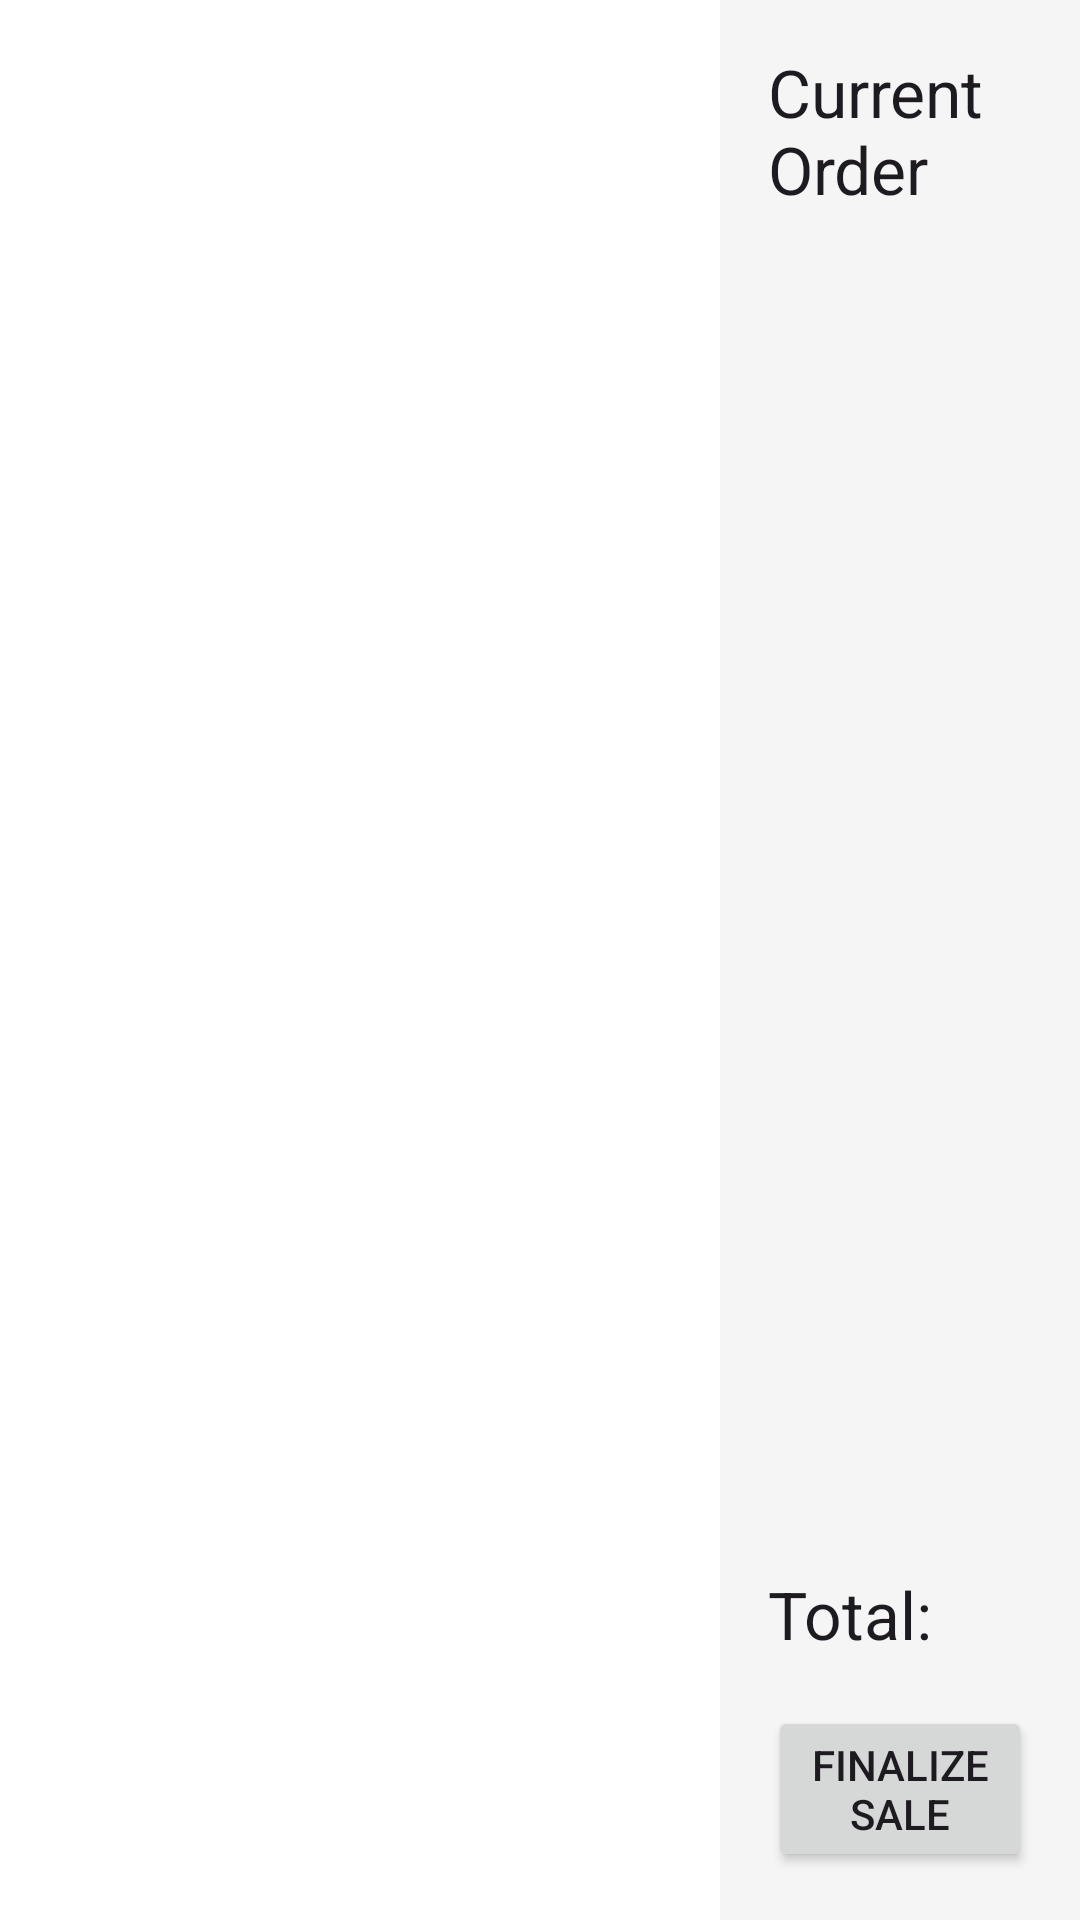

Android layout source for this screen:
<!-- AndroidManifest.xml: application theme Theme.MyApplication -->
<!-- res/layout/activity_pos.xml -->
<?xml version="1.0" encoding="utf-8"?>
<LinearLayout xmlns:android="http://schemas.android.com/apk/res/android"
    xmlns:app="http://schemas.android.com/apk/res-auto"
    xmlns:tools="http://schemas.android.com/tools"
    android:layout_width="match_parent"
    android:layout_height="match_parent"
    android:orientation="horizontal"
    android:baselineAligned="false"
    tools:context=".PosActivity">

    <androidx.recyclerview.widget.RecyclerView
        android:id="@+id/recyclerViewMenu"
        android:layout_width="0dp"
        android:layout_height="match_parent"
        android:layout_weight="2"
        app:layoutManager="androidx.recyclerview.widget.GridLayoutManager"
        app:spanCount="3"
        tools:listitem="@layout/grid_item_menu" />

    <LinearLayout
        android:layout_width="0dp"
        android:layout_height="match_parent"
        android:layout_weight="1"
        android:orientation="vertical"
        android:background="#F5F5F5"
        android:padding="16dp">

        <TextView
            android:layout_width="wrap_content"
            android:layout_height="wrap_content"
            android:text="Current Order"
            android:textAppearance="?attr/textAppearanceTitleLarge" />

        <androidx.recyclerview.widget.RecyclerView
            android:id="@+id/recyclerViewOrder"
            android:layout_width="match_parent"
            android:layout_height="0dp"
            android:layout_weight="1"
            android:layout_marginTop="8dp"
            app:layoutManager="androidx.recyclerview.widget.LinearLayoutManager"
            tools:listitem="@layout/order_list_item" />

        <LinearLayout
            android:layout_width="match_parent"
            android:layout_height="wrap_content"
            android:orientation="horizontal"
            android:layout_marginTop="16dp">

            <TextView
                android:layout_width="0dp"
                android:layout_height="wrap_content"
                android:layout_weight="1"
                android:text="Total:"
                android:textAppearance="?attr/textAppearanceTitleLarge" />

            <TextView
                android:id="@+id/textViewTotal"
                android:layout_width="wrap_content"
                android:layout_height="wrap_content"
                android:textAppearance="?attr/textAppearanceTitleLarge"
                android:textStyle="bold"
                tools:text="₹0.00" />
        </LinearLayout>

        <Button
            android:id="@+id/buttonPay"
            android:layout_width="match_parent"
            android:layout_height="wrap_content"
            android:text="Finalize Sale"
            android:layout_marginTop="16dp"/>
    </LinearLayout>

</LinearLayout>
<!-- res/layout/grid_item_menu.xml (included above) -->
<?xml version="1.0" encoding="utf-8"?>
<com.google.android.material.card.MaterialCardView xmlns:android="http://schemas.android.com/apk/res/android"
    xmlns:tools="http://schemas.android.com/tools"
    android:layout_width="match_parent"
    android:layout_height="wrap_content"
    android:layout_margin="8dp">

    <LinearLayout
        android:layout_width="match_parent"
        android:layout_height="wrap_content"
        android:orientation="vertical"
        android:padding="16dp">

        <TextView
            android:id="@+id/textViewName"
            android:layout_width="wrap_content"
            android:layout_height="wrap_content"
            android:textAppearance="?attr/textAppearanceTitleMedium"
            tools:text="Pizza Margherita" />

        <TextView
            android:id="@+id/textViewPrice"
            android:layout_width="wrap_content"
            android:layout_height="wrap_content"
            android:layout_marginTop="4dp"
            android:textAppearance="?attr/textAppearanceBodyMedium"
            tools:text="₹250.00" />

    </LinearLayout>

</com.google.android.material.card.MaterialCardView>
<!-- res/layout/order_list_item.xml (included above) -->
<?xml version="1.0" encoding="utf-8"?>
<androidx.constraintlayout.widget.ConstraintLayout xmlns:android="http://schemas.android.com/apk/res/android"
    xmlns:app="http://schemas.android.com/apk/res-auto"
    xmlns:tools="http://schemas.android.com/tools"
    android:layout_width="match_parent"
    android:layout_height="wrap_content"
    android:paddingVertical="12dp">

    <TextView
        android:id="@+id/textViewQuantity"
        android:layout_width="wrap_content"
        android:layout_height="wrap_content"
        android:textAppearance="?attr/textAppearanceBodyMedium"
        android:textStyle="bold"
        app:layout_constraintBottom_toBottomOf="parent"
        app:layout_constraintStart_toStartOf="parent"
        app:layout_constraintTop_toTopOf="parent"
        tools:text="2x" />

    <TextView
        android:id="@+id/textViewItemTotal"
        android:layout_width="wrap_content"
        android:layout_height="wrap_content"
        android:textAppearance="?attr/textAppearanceBodyMedium"
        android:textStyle="bold"
        app:layout_constraintBottom_toBottomOf="parent"
        app:layout_constraintEnd_toEndOf="parent"
        app:layout_constraintTop_toTopOf="parent"
        tools:text="₹198.00" />

    <TextView
        android:id="@+id/textViewItemName"
        android:layout_width="0dp"
        android:layout_height="wrap_content"
        android:layout_marginStart="12dp"
        android:layout_marginEnd="8dp"
        android:ellipsize="end"
        android:maxLines="1"
        android:textAppearance="?attr/textAppearanceBodyMedium"
        app:layout_constraintBottom_toBottomOf="parent"
        app:layout_constraintEnd_toStartOf="@id/textViewItemTotal"
        app:layout_constraintStart_toEndOf="@id/textViewQuantity"
        app:layout_constraintTop_toTopOf="parent"
        tools:text="Fried Rice with Extra Vegetables" />

</androidx.constraintlayout.widget.ConstraintLayout>
<!-- resources referenced by this layout -->
<resources>
  <style name="Theme.MyApplication" parent="Base.Theme.MyApplication" />
  <style name="Base.Theme.MyApplication" parent="Theme.Material3.Light.NoActionBar">
          
          <item name="colorPrimary">@color/primary_text</item>
  
          <item name="colorPrimaryVariant">@color/app_background</item>
          <item name="colorOnPrimary">@color/primary_text</item>
          <item name="colorSecondary">@color/accent_color_primary</item>
          <item name="colorSecondaryVariant">@color/accent_color_primary</item>
          <item name="colorOnSecondary">@color/primary_text</item>
          <item name="android:statusBarColor">@android:color/transparent</item>
          <item name="android:navigationBarColor">@android:color/transparent</item>
          <item name="android:windowLightStatusBar">true</item>
          <item name="android:windowBackground">@color/app_background</item>
      </style>
  <color name="primary_text">#1C1C1E</color>
  <color name="app_background">#FFFFFF</color>
  <color name="accent_color_primary">#F2F2F7</color>
</resources>
